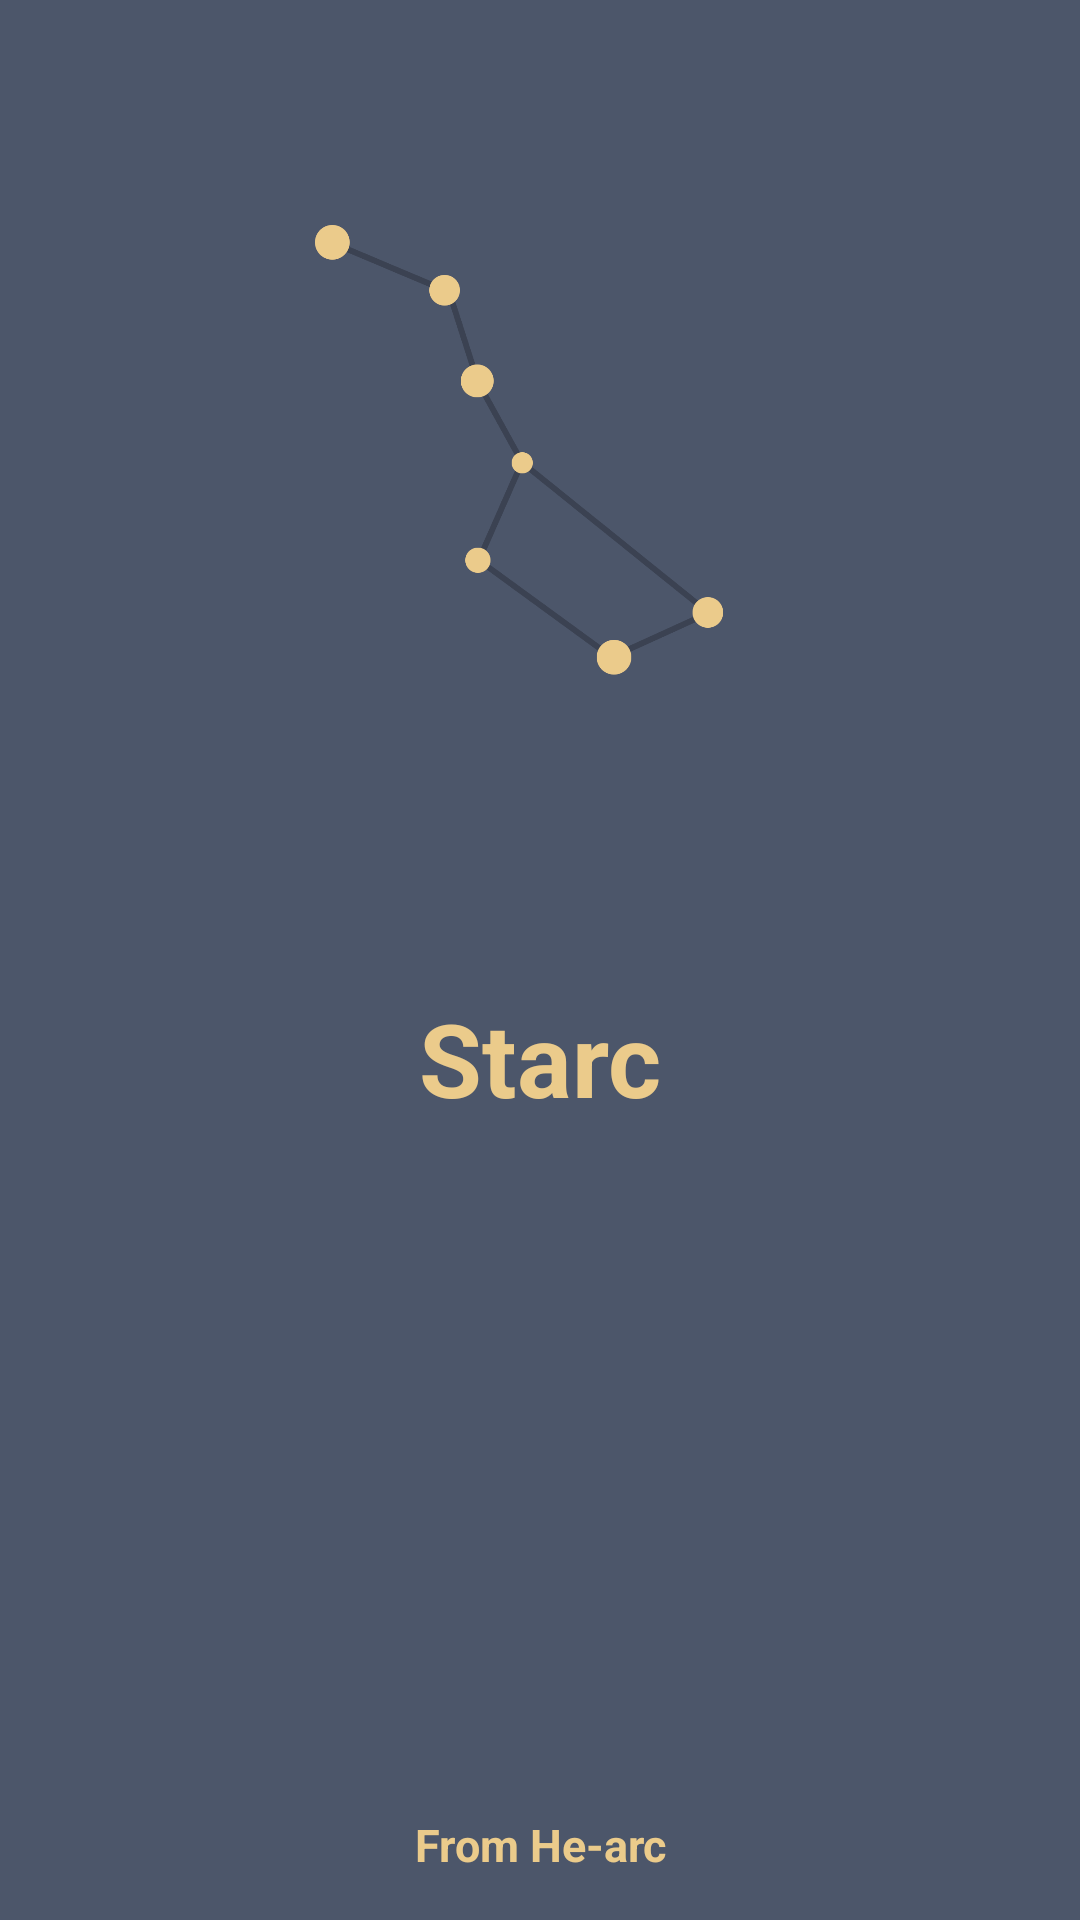

Android layout source for this screen:
<!-- AndroidManifest.xml: activity theme Theme.Starc.NoActionBar -->
<!-- res/layout/activity_splash.xml -->
<?xml version="1.0" encoding="utf-8"?>
<androidx.constraintlayout.widget.ConstraintLayout xmlns:android="http://schemas.android.com/apk/res/android"
    xmlns:app="http://schemas.android.com/apk/res-auto"
    xmlns:tools="http://schemas.android.com/tools"
    android:orientation="vertical"
    android:layout_width="match_parent"
    android:layout_height="match_parent"
    android:background="@color/background">

    <ImageView
        android:id="@+id/logo"
        android:layout_width="match_parent"
        android:layout_height="300dp"
        android:src="@drawable/starc_icon"
        app:layout_constraintTop_toTopOf="parent"
        app:srcCompat="@drawable/starc_icon" />

    <TextView
        android:id="@+id/textView"
        android:layout_width="match_parent"
        android:layout_height="wrap_content"
        android:layout_below="@id/logo"
        android:gravity="center"
        android:padding="30dp"
        android:text="Starc"
        android:textColor="@color/golden"
        android:textSize="34sp"
        android:textStyle="bold"
        app:layout_constraintEnd_toEndOf="parent"
        app:layout_constraintStart_toStartOf="parent"
        app:layout_constraintTop_toBottomOf="@+id/logo" />

    <ProgressBar
        android:id="@+id/progressBar"
        android:layout_width="match_parent"
        android:layout_height="wrap_content"
        android:layout_below="@id/textView"
        android:layout_centerHorizontal="true"
        android:indeterminateTint="@color/golden"
        app:layout_constraintBottom_toTopOf="@+id/textView1"
        app:layout_constraintEnd_toEndOf="parent"
        app:layout_constraintStart_toStartOf="parent"
        app:layout_constraintTop_toBottomOf="@+id/textView" />

    <TextView
        android:id="@+id/textView1"
        android:layout_width="match_parent"
        android:layout_height="wrap_content"
        android:layout_below="@id/progressBar"
        android:gravity="center"
        android:padding="15dp"
        android:text="From He-arc"
        android:textAlignment="center"
        android:textColor="@color/golden"
        android:textSize="15dp"
        android:textStyle="bold"
        app:layout_constraintBottom_toBottomOf="parent"
        app:layout_constraintEnd_toEndOf="parent"
        app:layout_constraintStart_toStartOf="parent" />

</androidx.constraintlayout.widget.ConstraintLayout>
<!-- resources referenced by this layout -->
<resources>
  <color name="background">#4c566a</color>
  <color name="golden">#EBCB8B</color>
  <!-- drawable starc_icon: png bitmap (drawable, 49502 bytes) -->
  <style name="Theme.Starc.NoActionBar">
          <item name="colorPrimary">@color/white</item>
          <item name="windowActionBar">false</item>
          <item name="windowNoTitle">true</item>
      </style>
  <color name="white">#FFFFFFFF</color>
</resources>
